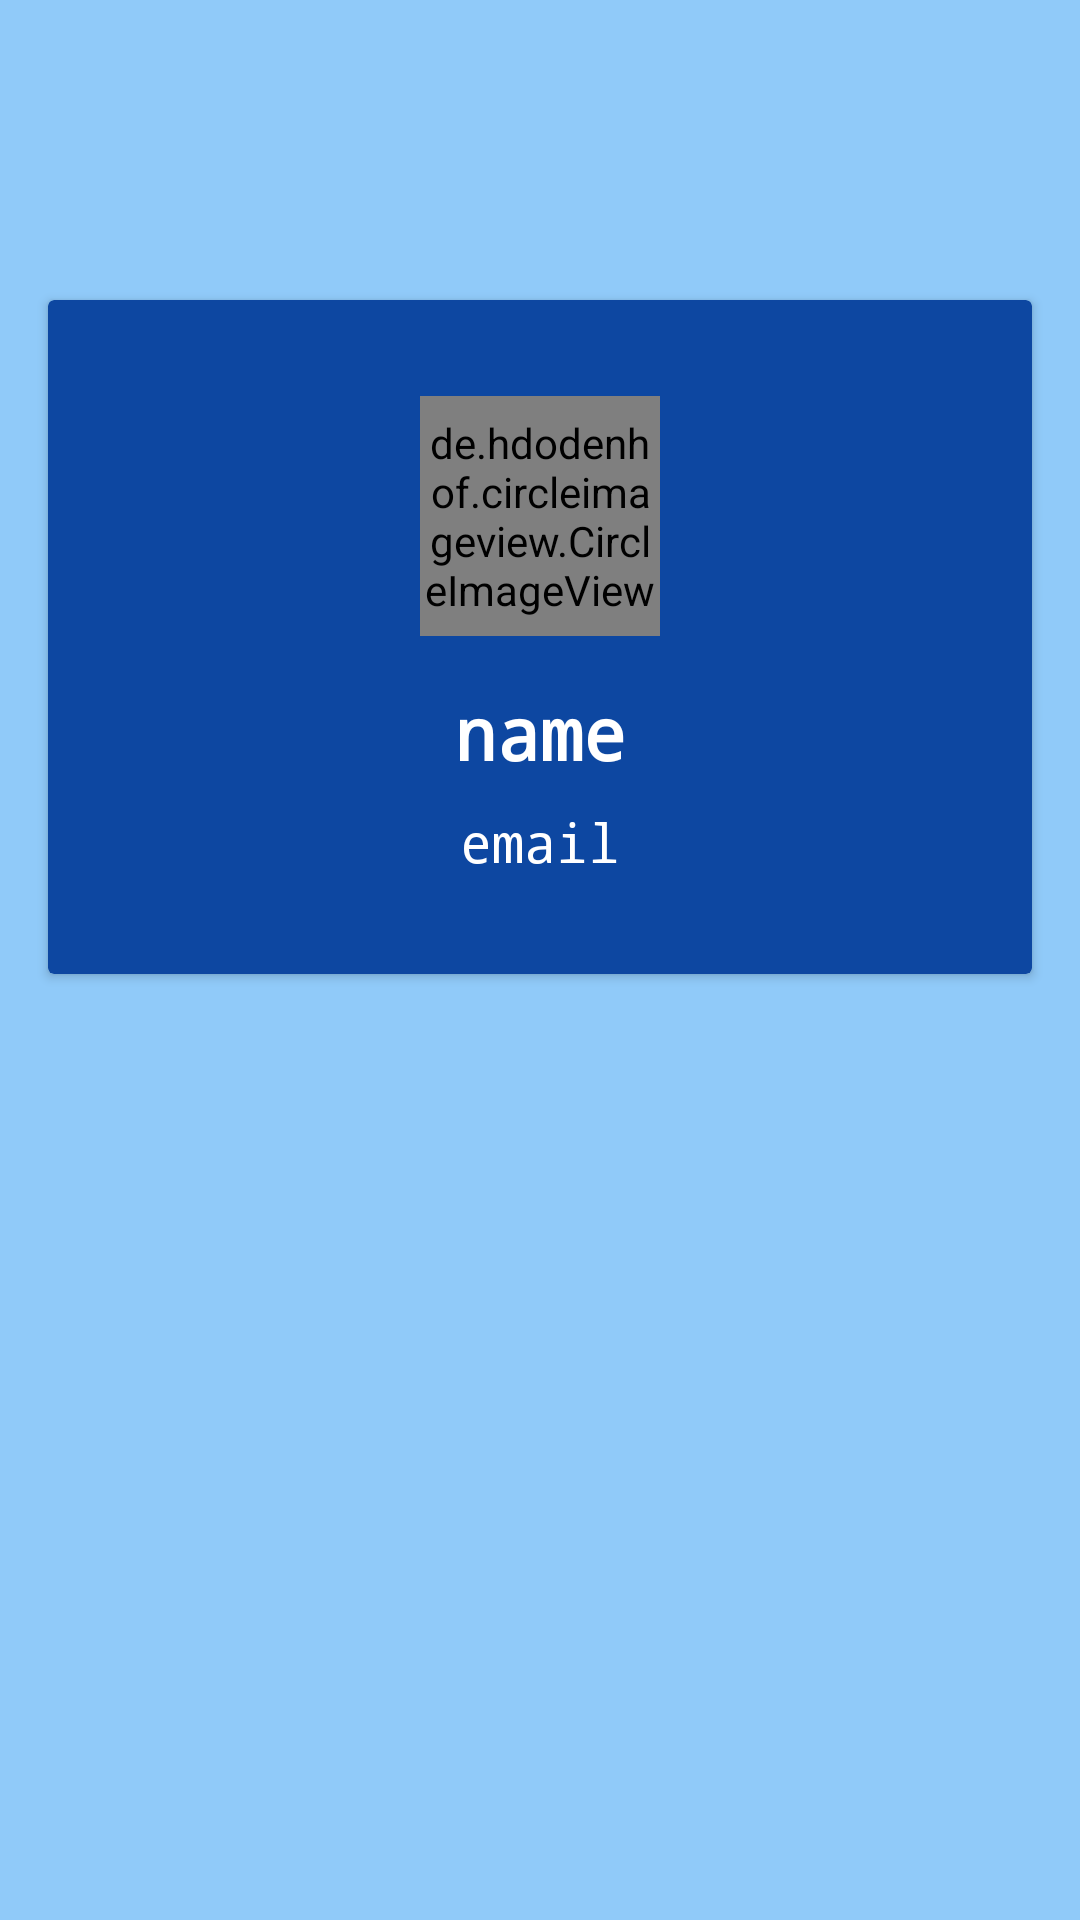

This screen was rendered from an Android layout file. Write that file and the resources it references.
<!-- AndroidManifest.xml: application theme AppTheme -->
<!-- res/layout/about_me.xml -->
<?xml version="1.0" encoding="utf-8"?>
<RelativeLayout xmlns:android="http://schemas.android.com/apk/res/android"
    xmlns:card_view="http://schemas.android.com/apk/res-auto"
    xmlns:tools="http://schemas.android.com/tools"
    android:layout_width="match_parent"
    android:layout_height="match_parent"
    android:background="@color/colorBlueLighten">

    <androidx.cardview.widget.CardView
        android:layout_width="match_parent"
        android:layout_height="wrap_content"
        android:layout_gravity="center"
        android:layout_marginTop="100dp"
        android:layout_marginRight="16dp"
        android:layout_marginLeft="16dp"
        android:backgroundTint="@color/colorBlueDarken">

        <LinearLayout
            android:layout_width="match_parent"
            android:layout_height="wrap_content"
            android:layout_marginTop="32dp"
            android:layout_marginBottom="32dp"
            android:orientation="vertical">

            <de.hdodenhof.circleimageview.CircleImageView
                android:id="@+id/img_data_received"
                android:layout_width="80dp"
                android:layout_height="80dp"
                android:layout_gravity="center"
                android:layout_marginBottom="16dp"
                tools:src="@android:color/darker_gray" />

            <TextView
                android:id="@+id/tv_name_received"
                android:layout_width="match_parent"
                android:layout_height="wrap_content"
                android:layout_marginBottom="8dp"
                android:textSize="24sp"
                android:textStyle="bold"
                android:typeface="monospace"
                android:gravity="center"
                android:textColor="@android:color/white"
                android:text="@string/name" />

            <TextView
                android:id="@+id/tv_email_received"
                android:layout_width="match_parent"
                android:layout_height="wrap_content"
                android:textSize="18sp"
                android:typeface="monospace"
                android:gravity="center"
                android:textColor="@android:color/white"
                android:text="@string/email" />

        </LinearLayout>
    </androidx.cardview.widget.CardView>

</RelativeLayout>
<!-- resources referenced by this layout -->
<resources>
  <color name="colorBlueDarken">#0d47a1</color>
  <color name="colorBlueLighten">#90caf9</color>
  <string name="email">email</string>
  <string name="name">name</string>
  <style name="AppTheme" parent="Theme.AppCompat.Light.DarkActionBar">
          
          <item name="colorPrimary">@color/colorPrimary</item>
          <item name="colorPrimaryDark">@color/colorPrimaryDark</item>
          <item name="colorAccent">@color/colorAccent</item>
      </style>
  <color name="colorPrimary">#1976d2</color>
  <color name="colorPrimaryDark">#0d47a1</color>
  <color name="colorAccent">#D81B60</color>
</resources>
